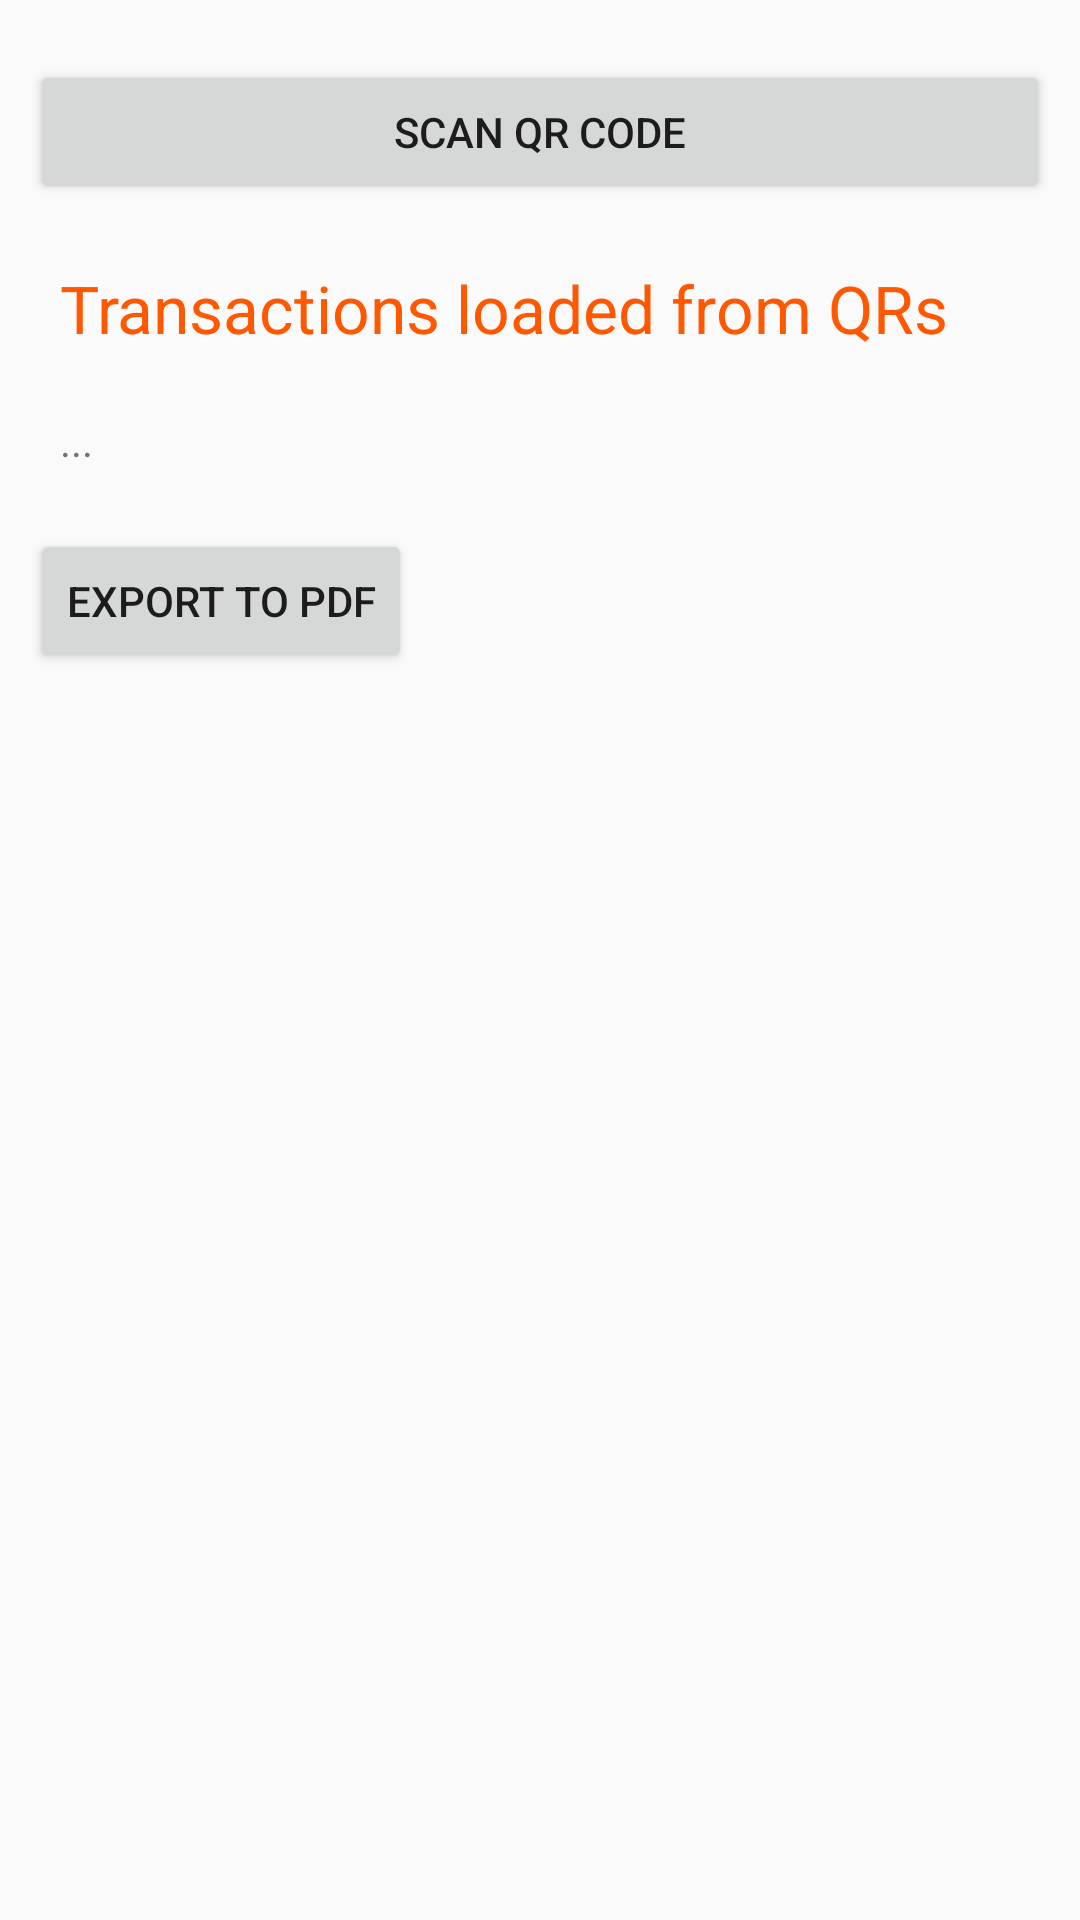

Layout XML and referenced resources for this Android screen:
<!-- AndroidManifest.xml: application theme AppTheme -->
<!-- res/layout/fragment_section_launchpad.xml -->
<ScrollView xmlns:android="http://schemas.android.com/apk/res/android"
    android:layout_width="fill_parent"
    android:layout_height="wrap_content">
    <LinearLayout
        android:orientation="vertical"
        android:layout_width="match_parent"
        android:layout_height="match_parent"
        android:padding="10dp">


        <Button android:id="@+id/demo_external_activity"
            android:layout_width="match_parent"
            android:layout_height="wrap_content"
            android:text="Scan QR Code"
            android:layout_marginTop="10dp"
            android:layout_marginBottom="10dp"
            />
        <TextView
            android:layout_width="wrap_content"
            android:layout_height="wrap_content"
            android:text="Transactions loaded from QRs"
            android:textSize="22sp"
            android:padding="10dp"
            android:textColor="@color/orange"
            />

        <TextView android:text="..."
            android:layout_width="wrap_content"
            android:layout_height="wrap_content"
            android:id="@+id/tekstas"
            android:padding="10dp"/>
        
        <Button android:id="@+id/demo_pdf"
            android:layout_width="wrap_content"
            android:layout_height="wrap_content"
            android:text="Export to PDF"
            android:layout_marginTop="10dp"
            android:layout_marginBottom="10dp"
            />
    </LinearLayout>
</ScrollView>
<!-- resources referenced by this layout -->
<resources>
  <color name="orange">#ff5800</color>
  <style name="AppTheme" parent="Theme.AppCompat.Light.DarkActionBar">
          
      </style>
</resources>
